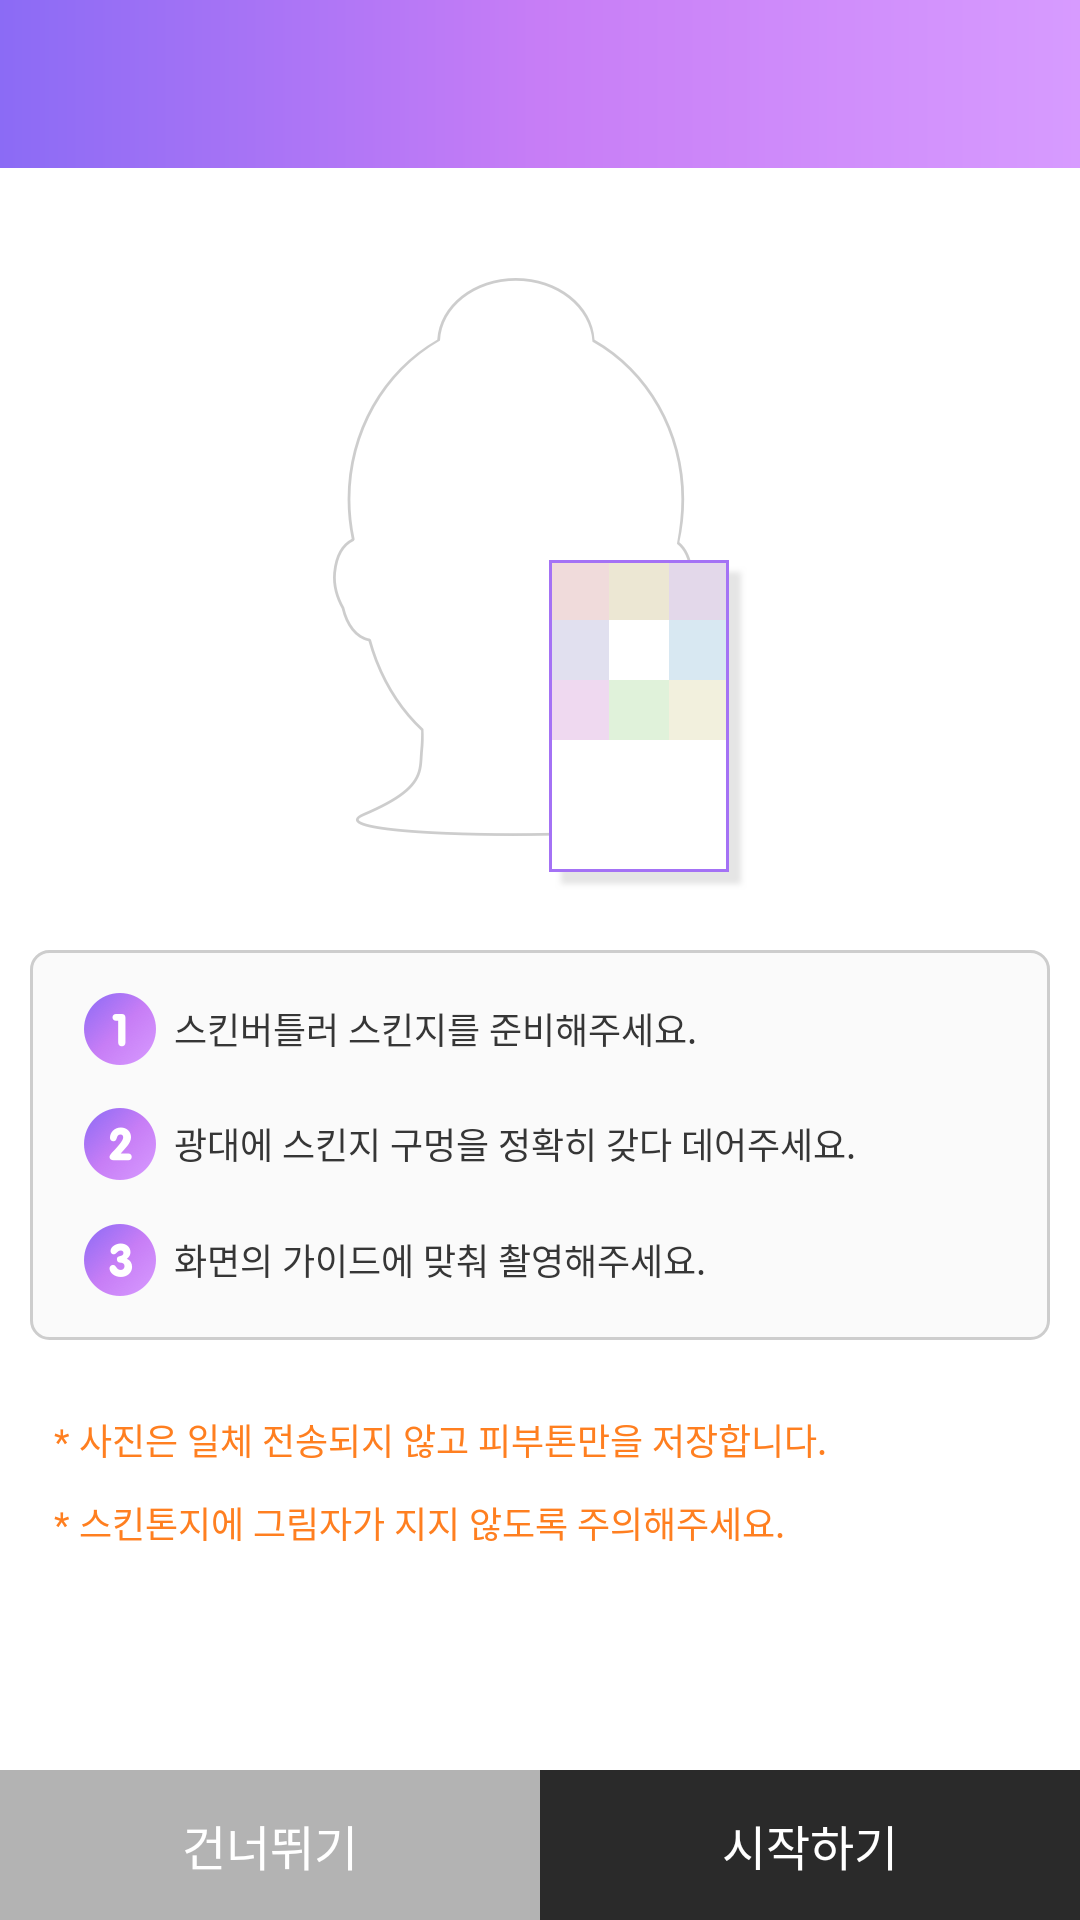

Write the Android layout XML for this screen, with the resource values it uses.
<!-- AndroidManifest.xml: activity theme AppTheme.NoActionBar -->
<!-- res/layout/activity_guide.xml -->
<?xml version="1.0" encoding="utf-8"?>
<LinearLayout xmlns:android="http://schemas.android.com/apk/res/android"
    android:layout_width="match_parent"
    android:layout_height="match_parent"
    android:background="@color/white"
    android:orientation="vertical">

    <include layout="@layout/action_bar" />

    <View
        android:layout_width="match_parent"
        android:layout_height="0dp"
        android:layout_weight="30" />

    <ImageView
        android:layout_width="wrap_content"
        android:layout_height="wrap_content"
        android:layout_gravity="center_horizontal"
        android:layout_marginBottom="20dp"
        android:background="@drawable/skintone_pic" />

    <LinearLayout
        android:layout_width="match_parent"
        android:layout_height="130dp"
        android:layout_marginLeft="10dp"
        android:layout_marginRight="10dp"
        android:background="@drawable/guide_text_line_box"
        android:orientation="vertical">

        <View
            android:layout_width="match_parent"
            android:layout_height="0dp"
            android:layout_weight="18" />

        <LinearLayout
            android:layout_width="match_parent"
            android:layout_height="wrap_content"
            android:layout_marginLeft="18dp"
            android:layout_marginRight="18dp"
            android:orientation="horizontal">

            <ImageView
                android:layout_width="24dp"
                android:layout_height="24dp"
                android:background="@drawable/number_1" />

            <TextView
                android:layout_width="wrap_content"
                android:layout_height="wrap_content"
                android:layout_gravity="center_vertical"
                android:layout_marginLeft="6dp"
                android:text="@string/guide1"
                android:textColor="@color/textBlack"
                android:textSize="12sp" />
        </LinearLayout>

        <View
            android:layout_width="match_parent"
            android:layout_height="0dp"
            android:layout_weight="18" />

        <LinearLayout
            android:layout_width="match_parent"
            android:layout_height="wrap_content"
            android:layout_marginLeft="18dp"
            android:layout_marginRight="18dp"
            android:orientation="horizontal">

            <ImageView
                android:layout_width="24dp"
                android:layout_height="24dp"
                android:background="@drawable/number_2" />

            <TextView
                android:layout_width="wrap_content"
                android:layout_height="wrap_content"
                android:layout_gravity="center_vertical"
                android:layout_marginLeft="6dp"
                android:text="@string/guide2"
                android:textColor="@color/textBlack"
                android:textSize="12sp" />
        </LinearLayout>

        <View
            android:layout_width="match_parent"
            android:layout_height="0dp"
            android:layout_weight="18" />

        <LinearLayout
            android:layout_width="match_parent"
            android:layout_height="wrap_content"
            android:layout_marginLeft="18dp"
            android:layout_marginRight="18dp"
            android:orientation="horizontal">

            <ImageView
                android:layout_width="24dp"
                android:layout_height="24dp"
                android:background="@drawable/number_3" />

            <TextView
                android:layout_width="wrap_content"
                android:layout_height="wrap_content"
                android:layout_gravity="center_vertical"
                android:layout_marginLeft="6dp"
                android:text="@string/guide3"
                android:textColor="@color/textBlack"
                android:textSize="12sp" />
        </LinearLayout>

        <View
            android:layout_width="match_parent"
            android:layout_height="0dp"
            android:layout_weight="18" />

    </LinearLayout>

    <View
        android:layout_width="match_parent"
        android:layout_height="0dp"
        android:layout_weight="20" />

    <TextView
        android:layout_width="wrap_content"
        android:layout_height="wrap_content"
        android:layout_marginLeft="18dp"
        android:layout_marginRight="18dp"
        android:layout_marginBottom="10dp"
        android:text="@string/notice1"
        android:textColor="@color/notice"
        android:textSize="12sp" />

    <TextView
        android:layout_width="wrap_content"
        android:layout_height="wrap_content"
        android:layout_marginLeft="18dp"
        android:layout_marginRight="18dp"
        android:text="@string/notice2"
        android:textColor="@color/notice"
        android:textSize="12sp" />

    <View
        android:layout_width="match_parent"
        android:layout_height="0dp"
        android:layout_weight="60" />

    <LinearLayout
        android:layout_width="match_parent"
        android:layout_height="50dp"
        android:orientation="horizontal">

        <Button
            android:id="@+id/btn_skip"
            android:layout_width="0dp"
            android:layout_height="match_parent"
            android:layout_weight="1"
            android:background="#b3b3b3"
            android:text="@string/skip"
            android:textColor="@color/white"
            android:textSize="16sp" />

        <Button
            android:id="@+id/btn_start"
            android:layout_width="0dp"
            android:layout_height="match_parent"
            android:layout_weight="1"
            android:background="#2a2a2a"
            android:text="@string/start"
            android:textColor="@color/white"
            android:textSize="16sp" />

    </LinearLayout>

</LinearLayout>
<!-- res/layout/action_bar.xml (included above) -->
<?xml version="1.0" encoding="utf-8"?>
<android.support.design.widget.AppBarLayout
    xmlns:android="http://schemas.android.com/apk/res/android"
    xmlns:app="http://schemas.android.com/apk/res-auto"
    android:layout_width="match_parent"
    android:layout_height="wrap_content"
    android:theme="@style/ThemeOverlay.AppCompat.Dark.ActionBar"
    app:elevation="0dp"
    >

    <android.support.v7.widget.Toolbar
        android:id="@+id/toolbar"
        android:layout_width="match_parent"
        android:layout_height="?attr/actionBarSize"
        android:background="@drawable/action_bar_background"
        android:gravity="center_vertical"
        app:popupTheme="@style/ThemeOverlay.AppCompat.Light"
        >
        <TextView
            android:id="@+id/titleTV"
            android:layout_width="wrap_content"
            android:layout_height="wrap_content"
            android:layout_gravity="center"
            android:textColor="@color/white"
            android:textSize="18sp"
            />

    </android.support.v7.widget.Toolbar>

</android.support.design.widget.AppBarLayout>
<!-- resources referenced by this layout -->
<resources>
  <color name="notice">#ff7f20</color>
  <color name="textBlack">#363636</color>
  <color name="white">#ffffff</color>
  <!-- drawable action_bar_background (drawable-xxhdpi) -->
  <?xml version="1.0" encoding="UTF-8"?>
  <shape xmlns:android="http://schemas.android.com/apk/res/android">
      <gradient
          android:angle="180"
          android:startColor="@color/actionBar1"
          android:centerColor="@color/actionBar2"
          android:endColor="@color/actionBar3"
          />
  </shape>
  <!-- drawable guide_text_line_box (drawable-xxhdpi) -->
  <?xml version="1.0" encoding="utf-8"?>
  <shape xmlns:android="http://schemas.android.com/apk/res/android"
      android:shape="rectangle"
      >
      <stroke
          android:color="#cdcdcd"
          android:width="1dp"
          />
  
      <solid android:color="#fafafa"/>
      <corners android:radius="6dp" />
  </shape>
  <!-- drawable number_1: png bitmap (drawable-xxhdpi, 5906 bytes) -->
  <!-- drawable number_2: png bitmap (drawable-xxhdpi, 6214 bytes) -->
  <!-- drawable number_3: png bitmap (drawable-xxhdpi, 6322 bytes) -->
  <!-- drawable skintone_pic: png bitmap (drawable-xxhdpi, 23608 bytes) -->
  <string name="guide1">스킨버틀러 스킨지를 준비해주세요.</string>
  <string name="guide2">광대에 스킨지 구멍을 정확히 갖다 데어주세요.</string>
  <string name="guide3">화면의 가이드에 맞춰 촬영해주세요.</string>
  <string name="notice1">* 사진은 일체 전송되지 않고 피부톤만을 저장합니다.</string>
  <string name="notice2">* 스킨톤지에 그림자가 지지 않도록 주의해주세요.</string>
  <string name="skip">건너뛰기</string>
  <string name="start">시작하기</string>
  <style name="AppTheme.NoActionBar">
          <item name="windowActionBar">false</item>
          <item name="windowNoTitle">true</item>
          <item name="android:windowContentOverlay">@null</item>
          <item name="android:windowFullscreen">true</item>
      </style>
  <color name="actionBar1">#d79bff</color>
  <color name="actionBar2">#c77df6</color>
  <color name="actionBar3">#8b6bf5</color>
</resources>
